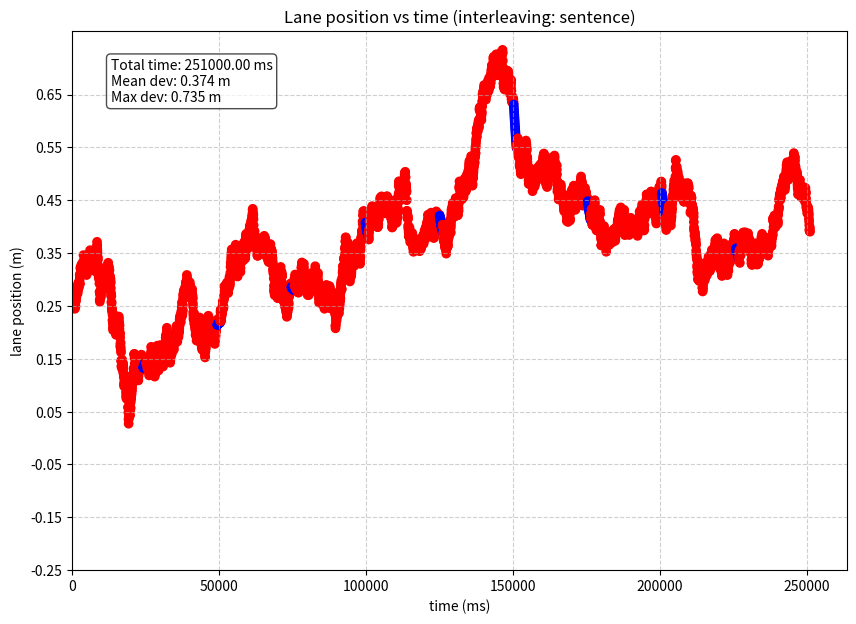
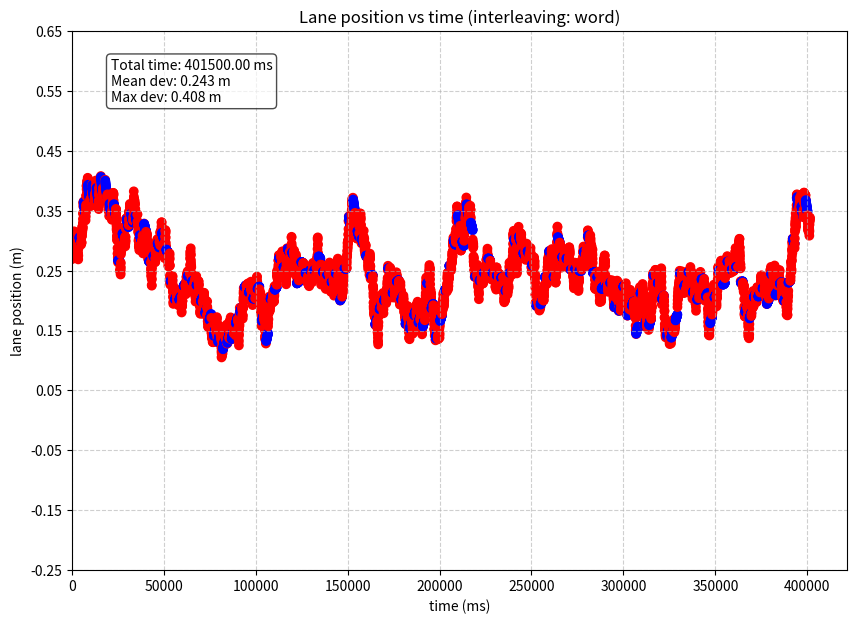

These figures' Python source, in order:
### 
# [redacted]
# [redacted]
### Large parts are based on the following research papers:
### Janssen, C. P., & Brumby, D. P. (2010). Strategic adaptation to performance objectives in a dual‐task setting. Cognitive science, 34(8), 1548-1560. https://onlinelibrary.wiley.com/doi/full/10.1111/j.1551-6709.2010.01124.x
### Janssen, C. P., Brumby, D. P., & Garnett, R. (2012). Natural break points: The influence of priorities and cognitive and motor cues on dual-task interleaving. Journal of Cognitive Engineering and Decision Making, 6(1), 5-29. https://journals.sagepub.com/doi/abs/10.1177/1555343411432339
###
### If you want to use this code for anything outside of its intended purposes (training of AI students at Utrecht University), please contact the author:
### [email redacted]



### 
### import packages
###

import numpy
import matplotlib.pyplot as plt


###
###
### Global parameters. These can be called within functions to change (Python: make sure to call GLOBAL)
###
###


###
### Car / driving related parameters
###
steeringUpdateTime = 250    #in ms ## How long does one steering update take? (250 ms consistent with Salvucci 2005 Cognitive Science)
timeStepPerDriftUpdate = 50 ### msec: what is the time interval between two updates of lateral position?
startingPositionInLane = 0.27 			#assume that car starts already slightly away from lane centre (in meters) (cf. Janssen & Brumby, 2010)


#parameters for deviations in car drift due the simulator environment: See Janssen & Brumby (2010) page 1555
gaussDeviateMean = 0
gaussDeviateSD = 0.13 ##in meter/sec



### The car is controlled using a steering wheel that has a maximum angle. Therefore, there is also a maximum to the lateral velocity coming from a steering update
maxLateralVelocity = 1.7	# in m/s: maximum lateral velocity: what is the maximum that you can steer?
minLateralVelocity = -1* maxLateralVelocity

startvelocity = 0 	#a global parameter used to store the lateral velocity of the car


###
### Switch related parameters
###
retrievalTimeWord = 200   #ms. ## How long does it take to think of the next word when interleaving after a word (time not spent driving, but drifting)
retrievalTimeSentence = 300 #ms. ## how long does it take to retrieve a sentence from memory (time not spent driving, but drifting)



###
### parameters for typing task
###
timePerWord = 0  ### ms ## How much time does one word take
wordsPerMinuteMean = 39.33   # parameters that control typing speed: when typing two fingers, on average you type this many words per minute. From Jiang et al. (2020; CHI)
wordsPerMinuteSD = 10.3 ## this si standard deviation (Jiang et al, 2020)


## Function to reset all parameters. Call this function at the start of each simulated trial. Make sure to reset GLOBAL parameters.
def resetParameters():
    global timePerWord
    global retrievalTimeWord
    global retrievalTimeSentence 
    global steeringUpdateTime 
    global startingPositionInLane 
    global gaussDeviateMean
    global gaussDeviateSD 
    global gaussDriveNoiseMean 
    global gaussDriveNoiseSD 
    global timeStepPerDriftUpdate 
    global maxLateralVelocity 
    global minLateralVelocity 
    global startvelocity
    global wordsPerMinuteMean
    global wordsPerMinuteSD
    
    timePerWord = 0  ### ms

    retrievalTimeWord = 200   #ms
    retrievalTimeSentence = 300 #ms
	
    steeringUpdateTime = 250    #in ms
    startingPositionInLane = 0.27 			#assume that car starts already away from lane centre (in meters)
	

    gaussDeviateMean = 0
    gaussDeviateSD = 0.13 ##in meter/sec
    gaussDriveNoiseMean = 0
    gaussDriveNoiseSD = 0.1	#in meter/sec
    timeStepPerDriftUpdate = 50 ### msec: what is the time interval between two updates of lateral position?
    maxLateralVelocity = 1.7	# in m/s: maximum lateral velocity: what is the maximum that you can steer?
    minLateralVelocity = -1* maxLateralVelocity
    startvelocity = 0 	#a global parameter used to store the lateral velocity of the car
    wordsPerMinuteMean = 39.33
    wordsPerMinuteSD = 10.3

	



##calculates if the car is not accelerating (m/s) more than it should (maxLateralVelocity) or less than it should (minLateralVelocity)  (done for a vector of numbers)
def velocityCheckForVectors(velocityVectors):
    global maxLateralVelocity
    global minLateralVelocity

    velocityVectorsLoc = velocityVectors

    if (type(velocityVectorsLoc) is list):
            ### this can be done faster with for example numpy functions
        velocityVectorsLoc = velocityVectors
        for i in range(len(velocityVectorsLoc)):
            if(velocityVectorsLoc[i]>1.7):
                velocityVectorsLoc[i] = 1.7
            elif (velocityVectorsLoc[i] < -1.7):
                velocityVectorsLoc[i] = -1.7
    else:
        if(velocityVectorsLoc > 1.7):
            velocityVectorsLoc = 1.7
        elif (velocityVectorsLoc < -1.7):
            velocityVectorsLoc = -1.7

    return velocityVectorsLoc  ### in m/s
	




## Function to determine lateral velocity (controlled with steering wheel) based on where car is currently positioned. See Janssen & Brumby (2010) for more detailed explanation.
## Lateral velocity update depends on current position in lane. Intuition behind function: the further away you are, the stronger the correction will be that a human makes
def vehicleUpdateActiveSteering(LD):

    latVel = 0.2617 * LD*LD + 0.0233 * LD - 0.022
    #Check if LD is positive/negative. positive (right of center) = steer left to correct
    if (LD > 0):
        latVel = -latVel
    returnValue = velocityCheckForVectors(latVel)
    return returnValue ### in m/s
	



### function to update lateral deviation in cases where the driver is NOT steering actively (when they are distracted by typing for example). Draw a value from a random distribution. This can be added to the position where the car is already.
def vehicleUpdateNotSteering():
    
    global gaussDeviateMean
    global gaussDeviateSD 

    

    vals = numpy.random.normal(loc=gaussDeviateMean, scale=gaussDeviateSD,size=1)[0]
    returnValue = velocityCheckForVectors(vals)
    return returnValue   ### in m/s





### Function to run a trial. Needs to be defined by students (section 2 and 3 of assignment)

def runTrial(nrWordsPerSentence =5,nrSentences=3,nrSteeringMovementsWhenSteering=2, interleaving="word"):
    resetParameters()
    locPos = []             #stores all calculated position values
    trialTime = 0           #stores current trial time
    locColor = []           #stores colors to plot lane position r = no active steering; b = active steering
    locPos.append(startingPositionInLane) #start of trial position
    locColor.append("b") #otherwise you get an inconsistent amount of elements.
    typingSpeed = numpy.random.normal(loc=wordsPerMinuteMean, scale=wordsPerMinuteSD, size=1)[
        0]  # typing speed in words per minute
    global timePerWord
    timePerWord = (60 * 1000) / typingSpeed  # ms per word

    if(interleaving == "word"):
        for s in range(nrSentences):
            for w in range(nrWordsPerSentence):
                if(w == 0): #is it the first word?
                    timeTypedPerWord = timePerWord + retrievalTimeWord + retrievalTimeSentence
                else:
                    timeTypedPerWord = timePerWord + retrievalTimeWord
                numDriftSteps = int(timeTypedPerWord // timeStepPerDriftUpdate) #number of drifts during time typed rounded off
                #update locPos when not actively steering
                for step in range(numDriftSteps):   #updates the trial time per drift step
                    driftVel = vehicleUpdateNotSteering()
                    newPos = locPos[-1] + driftVel * (timeStepPerDriftUpdate/1000)
                    locPos.append(newPos)
                    trialTime += timeStepPerDriftUpdate
                    locColor.append("r")
                #Update locPos when actively steering (not last word)
                if not (s==nrSentences-1 and w == nrWordsPerSentence-1):
                    for steer in range(nrSteeringMovementsWhenSteering):
                        latVel = vehicleUpdateActiveSteering(locPos[-1]) #lateral velocity based on current lateral position
                        numSteerDriftSteps = int(steeringUpdateTime//timeStepPerDriftUpdate)    #makes sure to update per 50ms
                        for step in range(numSteerDriftSteps):
                            newPos = locPos[-1] + latVel * (timeStepPerDriftUpdate/1000)
                            locPos.append(newPos)
                            trialTime += timeStepPerDriftUpdate
                            locColor.append("b")
    elif(interleaving == "sentence"):
        for s in range(nrSentences):
            timeTypedPerSentence = retrievalTimeSentence
            for w in range(nrWordsPerSentence):
                timeTypedPerSentence += timePerWord
            numDriftSteps = int(timeTypedPerSentence // timeStepPerDriftUpdate)  # number of drifts during time typed rounded off
            # update locPos when not actively steering
            for step in range(numDriftSteps):  # updates the trial time per drift step
                driftVel = vehicleUpdateNotSteering()
                newPos = locPos[-1] + driftVel * (timeStepPerDriftUpdate / 1000)
                locPos.append(newPos)
                trialTime += timeStepPerDriftUpdate
                locColor.append("r")
            # Update locPos when actively steering (not last sentence)
            if not (s == nrSentences - 1):
                for steer in range(nrSteeringMovementsWhenSteering):
                    latVel = vehicleUpdateActiveSteering(locPos[-1])  # lateral velocity based on current lateral position
                    numSteerDriftSteps = int(steeringUpdateTime // timeStepPerDriftUpdate)  # makes sure to update per 50ms
                    for step in range(numSteerDriftSteps):
                        newPos = locPos[-1] + latVel * (timeStepPerDriftUpdate / 1000)
                        locPos.append(newPos)
                        trialTime += timeStepPerDriftUpdate
                        locColor.append("b")

    else:
        #do something else
        print("to be added")

    meanDeviation = numpy.mean(numpy.abs(locPos))   #Mean lane deviation
    maxDeviation = numpy.max(numpy.abs(locPos))     #max. lane deviation
    timeVector = numpy.arange(0, len(locPos) * timeStepPerDriftUpdate, timeStepPerDriftUpdate) #step per 50ms
    plt.figure(figsize=(10,7))
    plt.grid(True, linestyle="--", alpha=0.6)
    plt.scatter(timeVector, locPos, c=locColor)
    plt.xlabel("time (ms)")
    plt.xlim(0)
    plt.yticks(numpy.arange(-0.25, 0.75, 0.1))  #range aanpassen
    plt.ylabel("lane position (m)")
    plt.title(f"Lane position vs time (interleaving: {interleaving})")
    summary_text = f"Total time: {trialTime:.2f} ms\nMean dev: {meanDeviation:.3f} m\nMax dev: {maxDeviation:.3f} m"
    plt.text(0.05, 0.95, summary_text,
             transform=plt.gca().transAxes,
             fontsize=10, verticalalignment='top',
             bbox=dict(boxstyle="round,pad=0.3", facecolor="white", alpha=0.7))
    plt.show()
    return trialTime, locPos, locColor, meanDeviation, maxDeviation

runTrial(nrWordsPerSentence=17, nrSentences=10,nrSteeringMovementsWhenSteering=4,interleaving='sentence')
runTrial(nrWordsPerSentence=17, nrSentences=10,nrSteeringMovementsWhenSteering=4,interleaving='word')

### function to run multiple simulations. Needs to be defined by students (section 3 of assignment)
def runSimulations(nrSims = 100):
    print("hello world")



	




